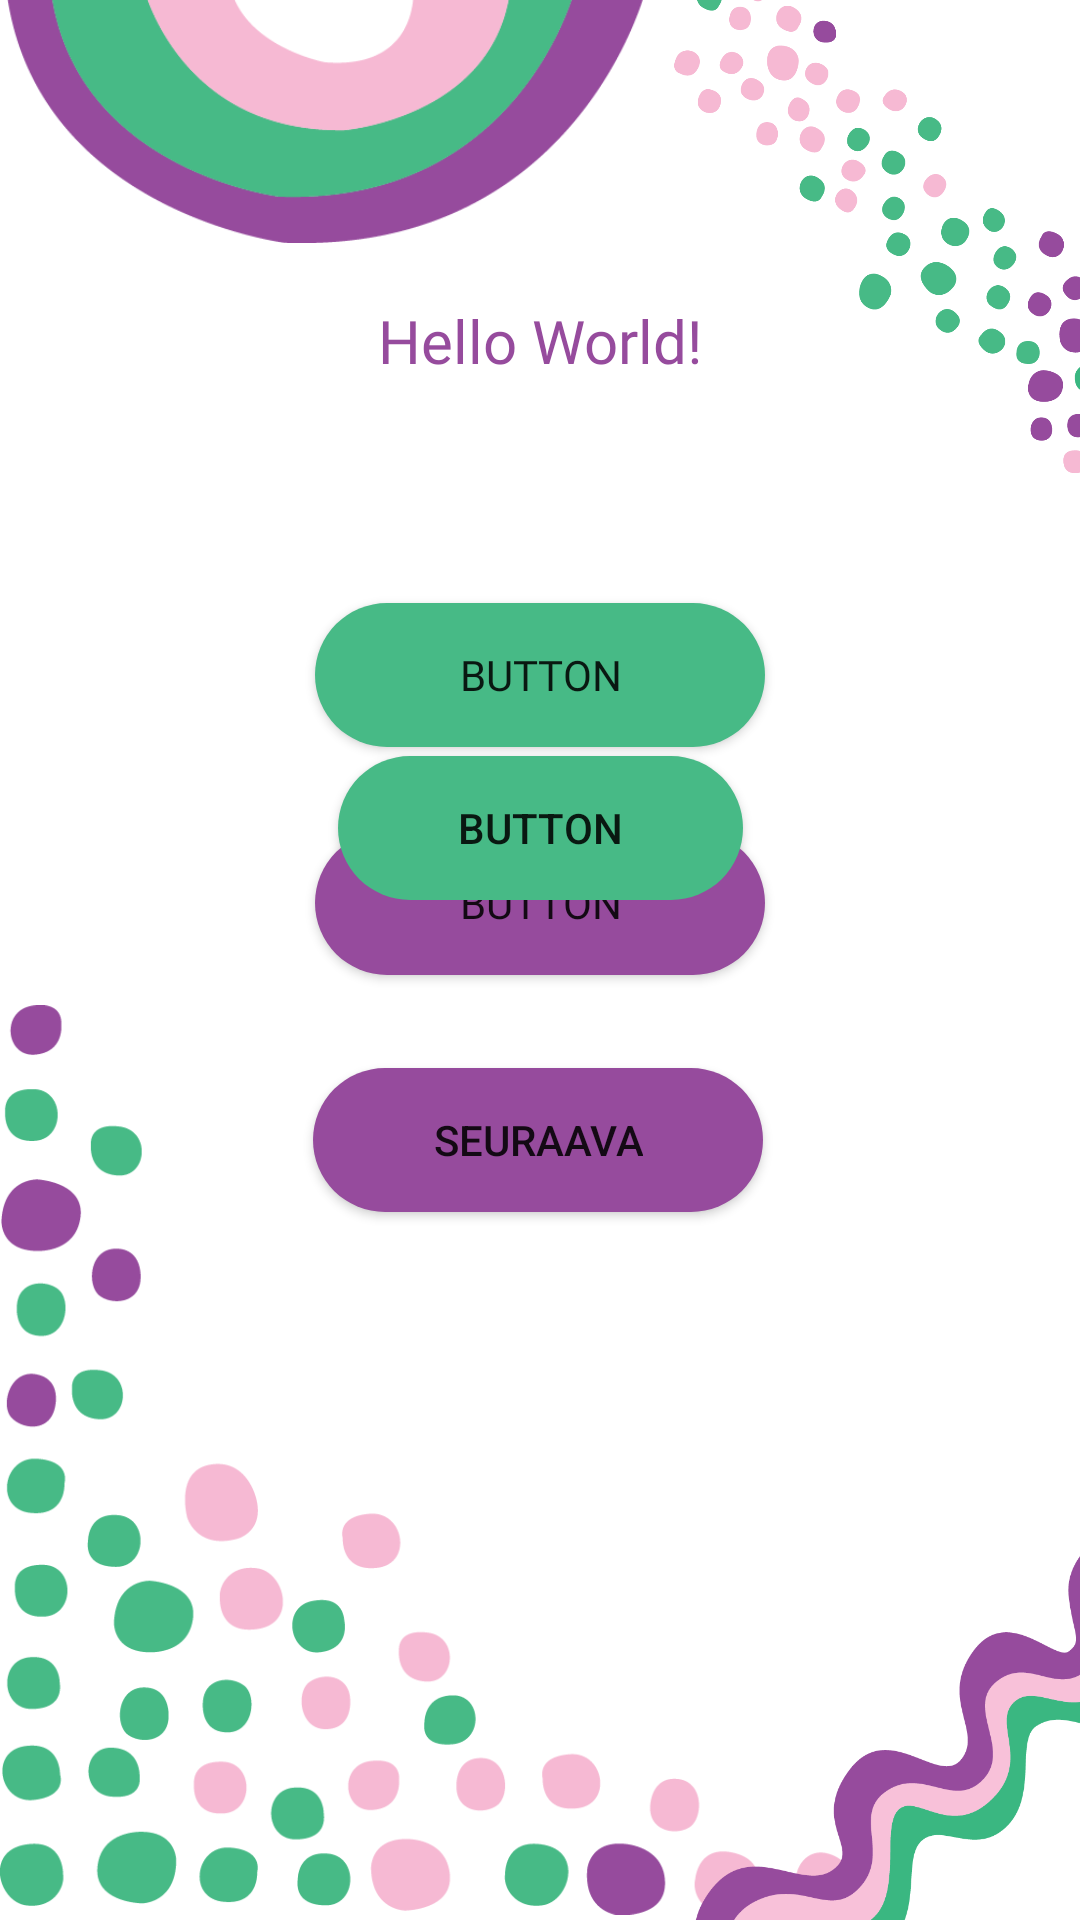

Write the Android layout XML for this screen, with the resource values it uses.
<!-- AndroidManifest.xml: application theme Theme.HymyApp -->
<!-- res/layout/activity_game.xml -->
<?xml version="1.0" encoding="utf-8"?>
<androidx.constraintlayout.widget.ConstraintLayout xmlns:android="http://schemas.android.com/apk/res/android"
    xmlns:app="http://schemas.android.com/apk/res-auto"
    xmlns:tools="http://schemas.android.com/tools"
    android:layout_width="match_parent"
    android:layout_height="match_parent"
    tools:context=".GameActivity">


    <Button
        android:id="@+id/option1Button"
        android:layout_height="wrap_content"
        android:layout_width="150dp"
        android:layout_marginStart="150dp"
        android:layout_marginTop="74dp"
        android:layout_marginEnd="150dp"
        android:background="@drawable/rounded_corners"
        android:fontFamily="@font/firasans_regular"
        android:onClick="option1"
        android:soundEffectsEnabled="false"
        android:text="Button"
        app:layout_constraintEnd_toEndOf="parent"
        app:layout_constraintStart_toStartOf="parent"
        app:layout_constraintTop_toBottomOf="@+id/statementText"
        app:backgroundTint="@color/green" />

    <TextView
        android:id="@+id/statementText"
        android:layout_width="250dp"
        android:layout_height="wrap_content"
        android:layout_marginTop="100dp"
        android:fontFamily="@font/firasans_bold"
        android:text="Hello World!"
        android:textAlignment="center"
        android:textColor="@color/violet"
        android:textSize="20sp"
        app:layout_constraintEnd_toEndOf="parent"
        app:layout_constraintStart_toStartOf="parent"
        app:layout_constraintTop_toTopOf="parent" />

    <Button
        android:id="@+id/option2Button"
        android:layout_height="wrap_content"
        android:layout_width="150dp"
        android:layout_marginStart="150dp"
        android:layout_marginTop="28dp"
        android:layout_marginEnd="150dp"
        android:background="@drawable/rounded_corners"
        android:fontFamily="@font/firasans_regular"
        android:onClick="option2"
        android:soundEffectsEnabled="false"
        android:text="Button"
        app:layout_constraintEnd_toEndOf="parent"
        app:layout_constraintStart_toStartOf="parent"
        app:layout_constraintTop_toBottomOf="@+id/option1Button"
        app:backgroundTint="@color/violet" />

    <Button
        android:id="@+id/answerButton"
        android:layout_width="wrap_content"
        android:layout_height="wrap_content"
        android:layout_marginTop="252dp"
        android:background="@drawable/rounded_corners2"
        android:paddingHorizontal="40dp"
        android:soundEffectsEnabled="true"
        android:text="Button"
        app:backgroundTint="@color/green"
        app:layout_constraintEnd_toEndOf="parent"
        app:layout_constraintStart_toStartOf="parent"
        app:layout_constraintTop_toTopOf="parent" />

    <Button
        android:id="@+id/nextButton"
        android:layout_width="wrap_content"
        android:layout_height="wrap_content"
        android:layout_marginTop="56dp"
        android:background="@drawable/rounded_corners2"
        android:onClick="nextQuestion"
        android:paddingHorizontal="40dp"
        android:soundEffectsEnabled="true"
        android:text="Seuraava"
        app:backgroundTint="@color/violet"
        app:layout_constraintEnd_toEndOf="parent"
        app:layout_constraintHorizontal_bias="0.497"
        app:layout_constraintStart_toStartOf="parent"
        app:layout_constraintTop_toBottomOf="@+id/answerButton" />

    <ImageView
        android:id="@+id/imageView"
        android:layout_width="213dp"
        android:layout_height="105dp"
        android:layout_marginStart="2dp"
        android:layout_marginTop="-15dp"
        app:layout_constraintStart_toStartOf="parent"
        app:layout_constraintTop_toTopOf="parent"
        app:srcCompat="@drawable/elementti1" />

    <ImageView
        android:id="@+id/imageView2"
        android:layout_width="177dp"
        android:layout_height="167dp"
        android:layout_marginTop="-10dp"
        android:layout_marginEnd="-25dp"
        app:layout_constraintEnd_toEndOf="parent"
        app:layout_constraintTop_toTopOf="parent"
        app:srcCompat="@drawable/elementti5" />

    <ImageView
        android:id="@+id/imageView5"
        android:layout_width="283dp"
        android:layout_height="326dp"
        android:layout_marginBottom="-10dp"
        app:layout_constraintBottom_toBottomOf="parent"
        app:layout_constraintStart_toStartOf="parent"
        app:srcCompat="@drawable/elementti2" />

    <ImageView
        android:id="@+id/imageView6"
        android:layout_width="133dp"
        android:layout_height="241dp"
        android:layout_marginEnd="-5dp"
        android:layout_marginBottom="-60dp"
        android:rotationX="180"
        app:layout_constraintBottom_toBottomOf="parent"
        app:layout_constraintEnd_toEndOf="parent"
        app:srcCompat="@drawable/elementti3" />

</androidx.constraintlayout.widget.ConstraintLayout>
<!-- resources referenced by this layout -->
<resources>
  <color name="green">#47BA86</color>
  <color name="violet">#964B9D</color>
  <!-- drawable elementti1: png bitmap (drawable, 10012 bytes) -->
  <!-- drawable elementti2: png bitmap (drawable, 28414 bytes) -->
  <!-- drawable elementti3: png bitmap (drawable, 19402 bytes) -->
  <!-- drawable elementti5: png bitmap (drawable, 36211 bytes) -->
  <!-- drawable rounded_corners (drawable) -->
  <?xml version="1.0" encoding="utf-8"?>
  <selector xmlns:android="http://schemas.android.com/apk/res/android">
      <item>
          <shape xmlns:android="http://schemas.android.com/apk/res/android" android:shape="rectangle">
              <solid android:color="@android:color/holo_purple" />
              <corners android:radius="175dp" />
          </shape>
      </item>
  </selector>
  <!-- drawable rounded_corners2 (drawable) -->
  <?xml version="1.0" encoding="utf-8"?>
  <selector xmlns:android="http://schemas.android.com/apk/res/android">
      <item>
          <shape xmlns:android="http://schemas.android.com/apk/res/android" android:shape="rectangle">
              <solid android:color="@android:color/holo_green_dark" />
              <corners android:radius="175dp" />
          </shape>
      </item>
  </selector>
  <style name="Theme.HymyApp" parent="Theme.MaterialComponents.DayNight.DarkActionBar">
          
          <item name="colorPrimary">@color/purple_500</item>
          <item name="colorPrimaryVariant">@color/purple_700</item>
          <item name="colorOnPrimary">@color/white</item>
          
          <item name="colorSecondary">@color/teal_200</item>
          <item name="colorSecondaryVariant">@color/teal_700</item>
          <item name="colorOnSecondary">@color/black</item>
          
          <item name="android:statusBarColor" tools:targetApi="l">?attr/colorPrimaryVariant</item>
          
      </style>
  <color name="purple_500">#FF6200EE</color>
  <color name="purple_700">#FF3700B3</color>
  <color name="white">#FFFFFFFF</color>
  <color name="teal_200">#FF03DAC5</color>
  <color name="teal_700">#FF018786</color>
  <color name="black">#FF000000</color>
</resources>
